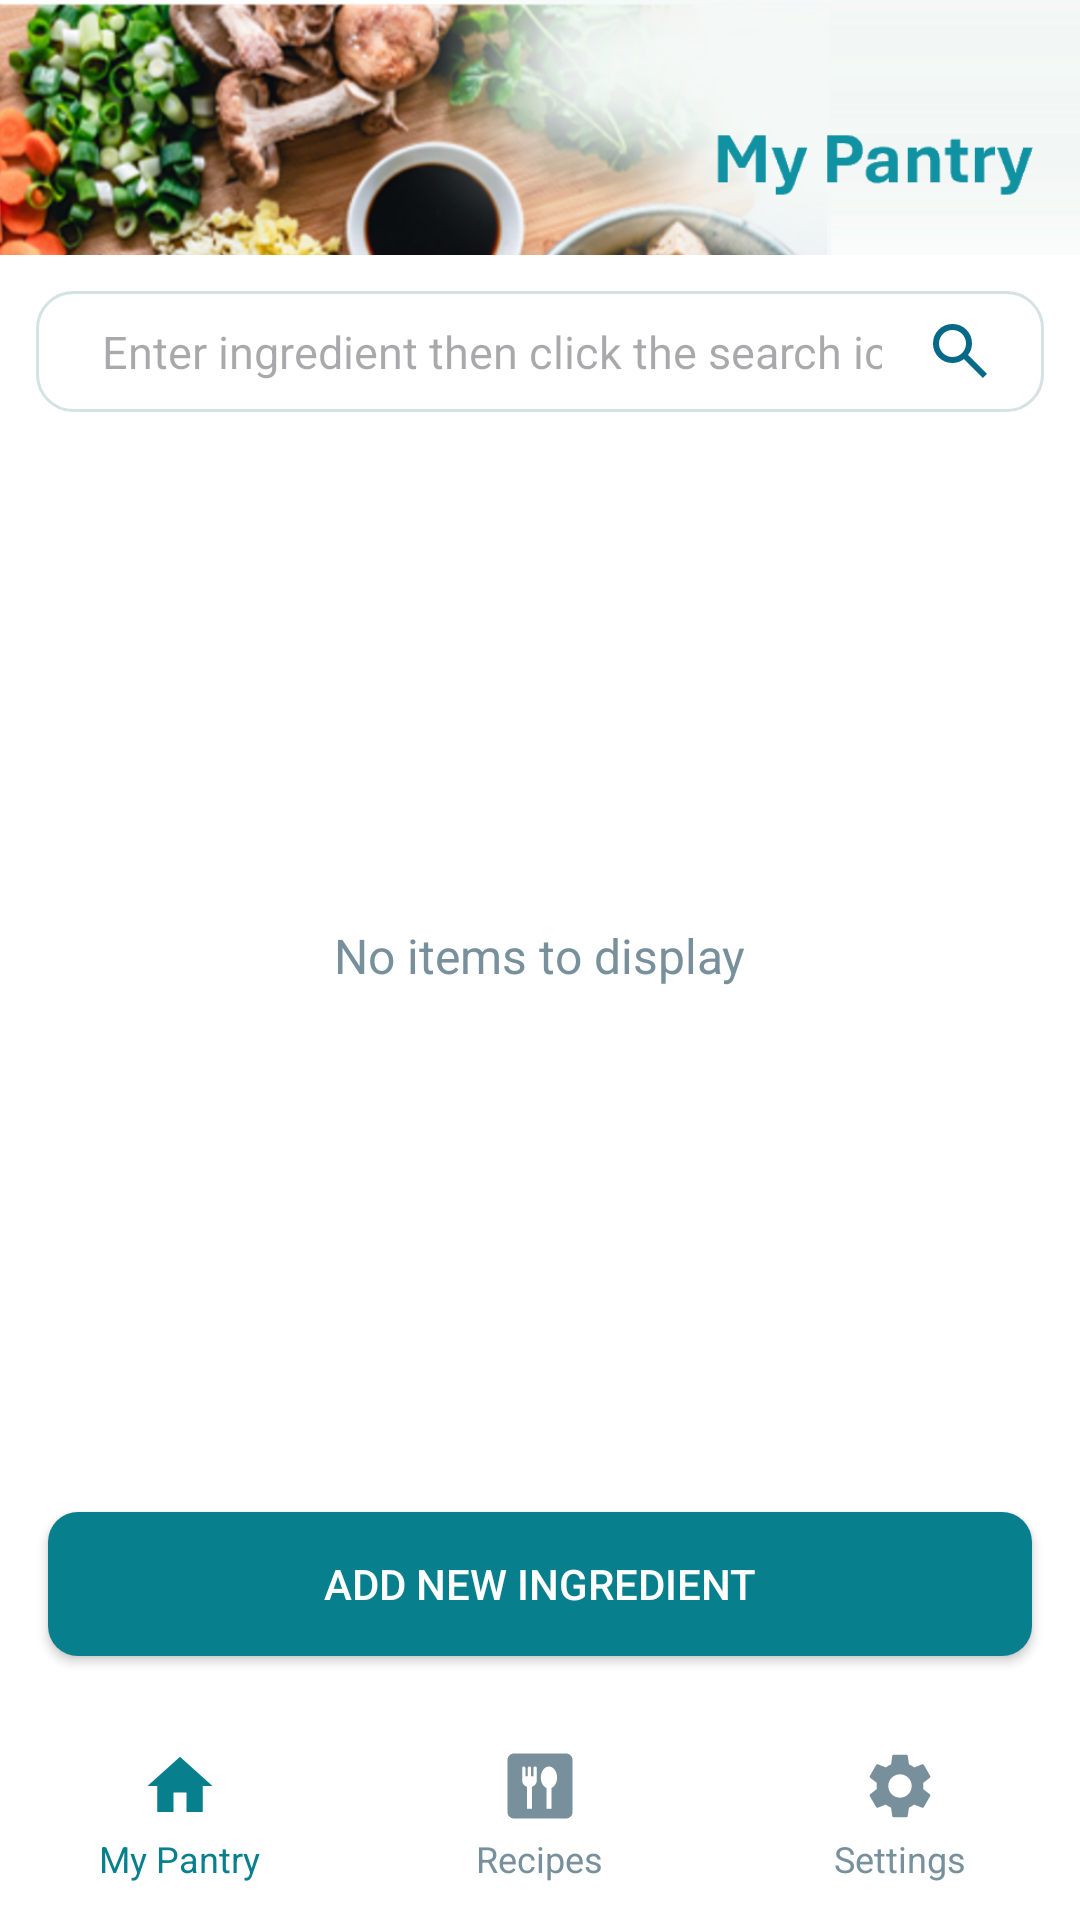

Write the Android layout XML for this screen, with the resource values it uses.
<!-- AndroidManifest.xml: application theme Theme.SmartPantryManager -->
<!-- res/layout/activity_main.xml -->
<?xml version="1.0" encoding="utf-8"?>
<LinearLayout xmlns:android="http://schemas.android.com/apk/res/android"
    xmlns:app="http://schemas.android.com/apk/res-auto"
    xmlns:tools="http://schemas.android.com/tools"
    android:id="@+id/main"
    android:layout_width="match_parent"
    android:layout_height="match_parent"
    android:orientation="vertical"
    android:background="#FFFFFF"
    tools:context=".MainActivity">

    
    <FrameLayout
        android:layout_width="match_parent"
        android:layout_height="85dp">

        
        <ImageView
            android:id="@+id/pantryHeaderImage"
            android:layout_width="match_parent"
            android:layout_height="match_parent"
            android:contentDescription="My Pantry header"
            android:scaleType="centerCrop"
            android:src="@drawable/pantry_new" />

    </FrameLayout>

    
    <LinearLayout
        android:layout_width="match_parent"
        android:layout_height="wrap_content"
        android:layout_marginTop="12dp"
        android:layout_marginBottom="12dp"
        android:gravity="center_vertical"
        android:orientation="horizontal">

        
        <LinearLayout
            android:layout_width="match_parent"
            android:layout_height="wrap_content"
            android:layout_marginStart="12dp"
            android:layout_marginEnd="12dp"
            android:background="@drawable/search_background"
            android:gravity="center_vertical"
            android:orientation="horizontal"
            android:paddingStart="12dp"
            android:paddingEnd="12dp">

            
            <EditText
                android:id="@+id/searchIngredients"
                android:layout_width="0dp"
                android:layout_height="wrap_content"
                android:layout_weight="1"
                android:background="@null"
                android:hint="Enter ingredient then click the search icon"
                android:inputType="text"
                android:padding="10dp"
                android:textSize="15sp" />

            
            <ImageView
                android:id="@+id/searchIngredientsButton"
                android:layout_width="32dp"
                android:layout_height="32dp"
                android:padding="4dp"
                android:clickable="true"
                android:focusable="true"
                android:contentDescription="Search icon"
                android:src="@drawable/search_24" />

        </LinearLayout>

    </LinearLayout>

    
    <FrameLayout
        android:layout_width="match_parent"
        android:layout_height="0dp"
        android:layout_weight="1">

        
        <androidx.recyclerview.widget.RecyclerView
            android:id="@+id/ingredientDisplay"
            android:layout_width="match_parent"
            android:layout_height="match_parent"
            android:clipToPadding="false"
            android:paddingStart="16dp"
            android:paddingTop="6dp"
            android:paddingEnd="16dp"
            android:paddingBottom="8dp" />

        
        <TextView
            android:id="@+id/noIngredientsText"
            android:layout_width="wrap_content"
            android:layout_height="wrap_content"
            android:layout_gravity="center"
            android:text="No items to display"
            android:textColor="#78909C"
            android:textSize="16sp" />

    </FrameLayout>

    
    <Button
        android:id="@+id/addIngredientButton"
        android:layout_width="match_parent"
        android:layout_height="wrap_content"
        android:layout_margin="16dp"
        android:background="@drawable/button_teal"
        android:backgroundTint="@null"
        android:text="Add new ingredient"
        android:textColor="#FFFFFF" />

    
    <LinearLayout
        android:id="@+id/bottomNavigation"
        android:layout_width="match_parent"
        android:layout_height="72dp"
        android:background="#FFFFFF"
        android:gravity="center"
        android:orientation="horizontal"
        android:paddingTop="6dp"
        android:paddingBottom="4dp">

        
        <LinearLayout
            android:id="@+id/pantryNavigation"
            android:layout_width="0dp"
            android:layout_height="match_parent"
            android:layout_weight="1"
            android:gravity="center"
            android:orientation="vertical">

            <ImageView
                android:layout_width="26dp"
                android:layout_height="26dp"
                android:contentDescription="My Pantry"
                android:src="@drawable/menu_home"
                app:tint="#087F8C" />

            <TextView
                android:layout_width="wrap_content"
                android:layout_height="wrap_content"
                android:layout_marginTop="3dp"
                android:text="My Pantry"
                android:textColor="#087F8C"
                android:textSize="12sp" />

        </LinearLayout>

        
        <LinearLayout
            android:id="@+id/recipesNavigation"
            android:layout_width="0dp"
            android:layout_height="match_parent"
            android:layout_weight="1"
            android:gravity="center"
            android:orientation="vertical">

            <ImageView
                android:layout_width="26dp"
                android:layout_height="26dp"
                android:contentDescription="Recipes"
                android:src="@drawable/dining"
                app:tint="#78909C" />

            <TextView
                android:layout_width="wrap_content"
                android:layout_height="wrap_content"
                android:layout_marginTop="3dp"
                android:text="Recipes"
                android:textColor="#78909C"
                android:textSize="12sp" />

        </LinearLayout>

        
        <LinearLayout
            android:id="@+id/settingsNavigation"
            android:layout_width="0dp"
            android:layout_height="match_parent"
            android:layout_weight="1"
            android:gravity="center"
            android:orientation="vertical">

            <ImageView
                android:layout_width="26dp"
                android:layout_height="26dp"
                android:contentDescription="Settings"
                android:src="@drawable/menu_settings"
                app:tint="#78909C" />

            <TextView
                android:layout_width="wrap_content"
                android:layout_height="wrap_content"
                android:layout_marginTop="3dp"
                android:text="Settings"
                android:textColor="#78909C"
                android:textSize="12sp" />

        </LinearLayout>

    </LinearLayout>

</LinearLayout>
<!-- resources referenced by this layout -->
<resources>
  <!-- drawable button_teal (drawable) -->
  <?xml version="1.0" encoding="utf-8"?>
  <selector xmlns:android="http://schemas.android.com/apk/res/android">
  
      
      <item android:state_pressed="true">
          <shape android:shape="rectangle">
              <solid android:color="#075E68" />
              <corners android:radius="10dp" />
          </shape>
      </item>
  
      
      <item>
          <shape android:shape="rectangle">
              <solid android:color="#087F8C" />
              <corners android:radius="10dp" />
          </shape>
      </item>
  
  </selector>
  <!-- drawable dining (drawable) -->
  <vector xmlns:android="http://schemas.android.com/apk/res/android" android:height="24dp" android:tint="#066987" android:viewportHeight="24" android:viewportWidth="24" android:width="24dp">
        
      <path android:fillColor="@android:color/white" android:pathData="M20,2H4C2.9,2 2,2.9 2,4v16c0,1.1 0.9,2 2,2h16c1.1,0 2,-0.9 2,-2V4C22,2.9 21.1,2 20,2zM11,10.3c0,0.93 -0.64,1.71 -1.5,1.93V19H8v-6.77c-0.86,-0.22 -1.5,-1 -1.5,-1.93V6.5C6.5,6.22 6.72,6 7,6s0.5,0.22 0.5,0.5V9h0.75V6.5c0,-0.28 0.22,-0.5 0.5,-0.5s0.5,0.22 0.5,0.5V9H10V6.5C10,6.22 10.23,6 10.5,6C10.78,6 11,6.22 11,6.5V10.3zM15.58,12.59l-0.08,0.03V19H14v-6.38l-0.08,-0.04c-0.97,-0.47 -1.67,-1.7 -1.67,-3.18c0,-1.88 1.13,-3.4 2.5,-3.4c1.38,0 2.5,1.53 2.5,3.41C17.25,10.89 16.55,12.12 15.58,12.59z"/>
      
  </vector>
  <!-- drawable menu_home (drawable) -->
  <vector xmlns:android="http://schemas.android.com/apk/res/android" android:height="24dp" android:tint="#066987" android:viewportHeight="24" android:viewportWidth="24" android:width="24dp">
        
      <path android:fillColor="@android:color/white" android:pathData="M10,20v-6h4v6h5v-8h3L12,3 2,12h3v8z"/>
      
  </vector>
  <!-- drawable search_24 (drawable) -->
  <vector xmlns:android="http://schemas.android.com/apk/res/android" android:height="24dp" android:tint="#066987" android:viewportHeight="960" android:viewportWidth="960" android:width="24dp">
        
      <path android:fillColor="@android:color/white" android:pathData="M784,840L532,588Q502,612 463,626Q424,640 380,640Q271,640 195.5,564.5Q120,489 120,380Q120,271 195.5,195.5Q271,120 380,120Q489,120 564.5,195.5Q640,271 640,380Q640,424 626,463Q612,502 588,532L840,784L784,840ZM380,560Q455,560 507.5,507.5Q560,455 560,380Q560,305 507.5,252.5Q455,200 380,200Q305,200 252.5,252.5Q200,305 200,380Q200,455 252.5,507.5Q305,560 380,560Z"/>
      
  </vector>
  <!-- drawable search_background (drawable) -->
  <?xml version="1.0" encoding="utf-8"?>
  <shape xmlns:android="http://schemas.android.com/apk/res/android"
      android:shape="rectangle">
  
      <solid android:color="#FFFFFF" />
  
      <stroke
          android:width="1dp"
          android:color="#D6E1E3" />
  
      <corners android:radius="12dp" />
  
  </shape>
  <style name="Theme.SmartPantryManager" parent="Base.Theme.SmartPantryManager" />
  <style name="Base.Theme.SmartPantryManager" parent="Theme.Material3.DayNight.NoActionBar">
  
          <item name="colorPrimary">@color/teal_primary</item>
          <item name="colorOnPrimary">@color/white</item>
  
          <item name="colorSecondary">@color/teal_primary</item>
          <item name="colorTertiary">@color/teal_dark</item>
  
          
          <item name="android:colorAccent">@color/teal_primary</item>
  
      </style>
  <color name="teal_primary">#087F8C</color>
  <color name="white">#FFFFFFFF</color>
  <color name="teal_dark">#075E68</color>
</resources>
